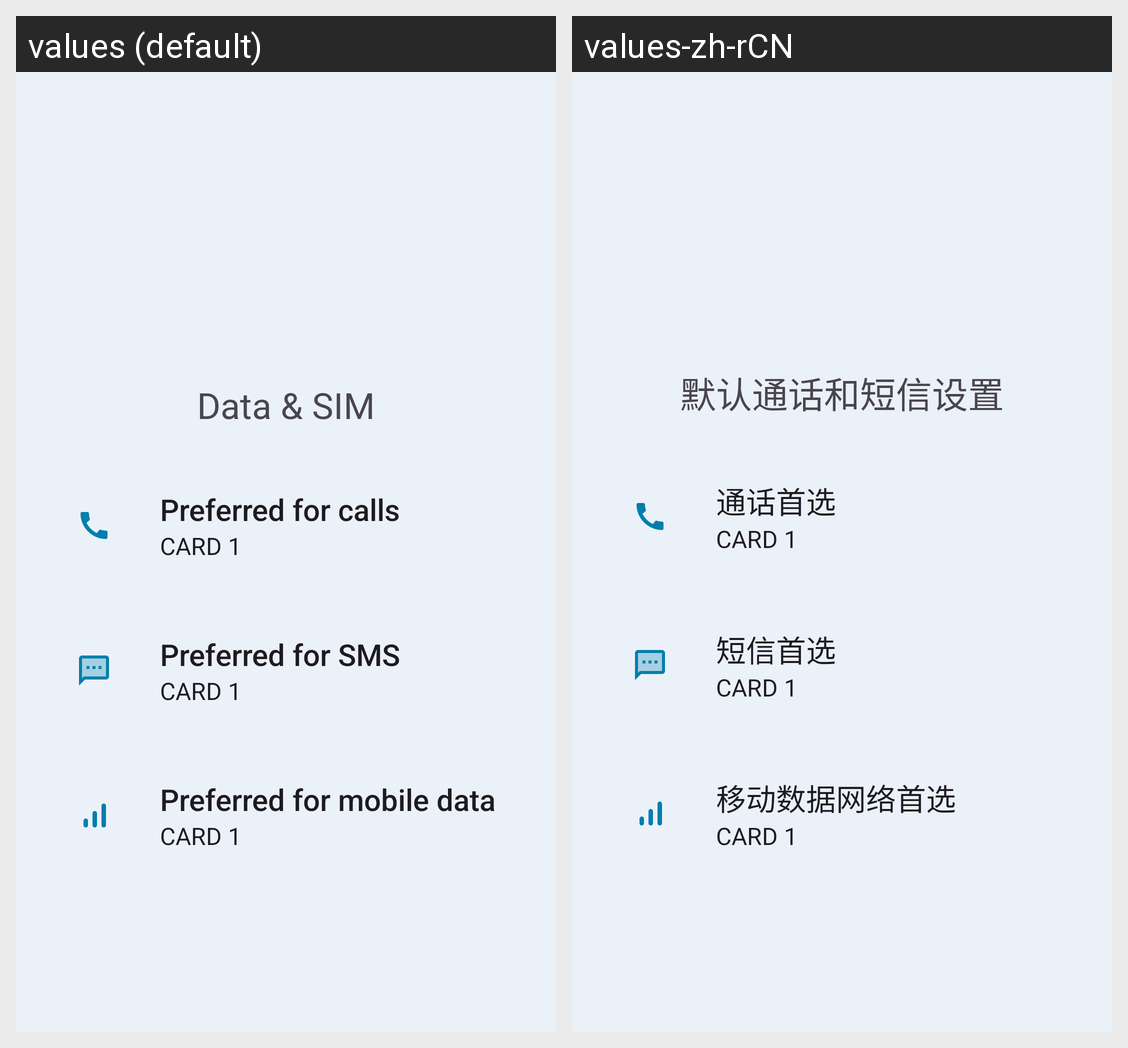

For this localized Android screen grid, give each drawn string resource with its value in every locale shown.
Android screen res/layout/fragment_sim_sub_view.xml rendered under 2 locales, left to right: values (default), values-zh-rCN. Device: Nexus 5 (rendered at 1080×1920; each locale shown at half size, 540×960, under a caption strip naming it); theme Theme.SetupWizard.
Strings drawn on this screen, with the default value and each locale's value (text and hints the layout hard-codes, and strings that could not be matched under every locale, appear in the picture but are not listed):

data_sim_title
  values: Data & SIM
  values-zh-rCN: 默认通话和短信设置

default_call_sub
  values: Preferred for calls
  values-zh-rCN: 通话首选

default_card_stub
  values: CARD 1
  values-zh-rCN: CARD 1  [not translated; the default value is used]

default_sms_sub
  values: Preferred for SMS
  values-zh-rCN: 短信首选

default_data_sub
  values: Preferred for mobile data
  values-zh-rCN: 移动数据网络首选
